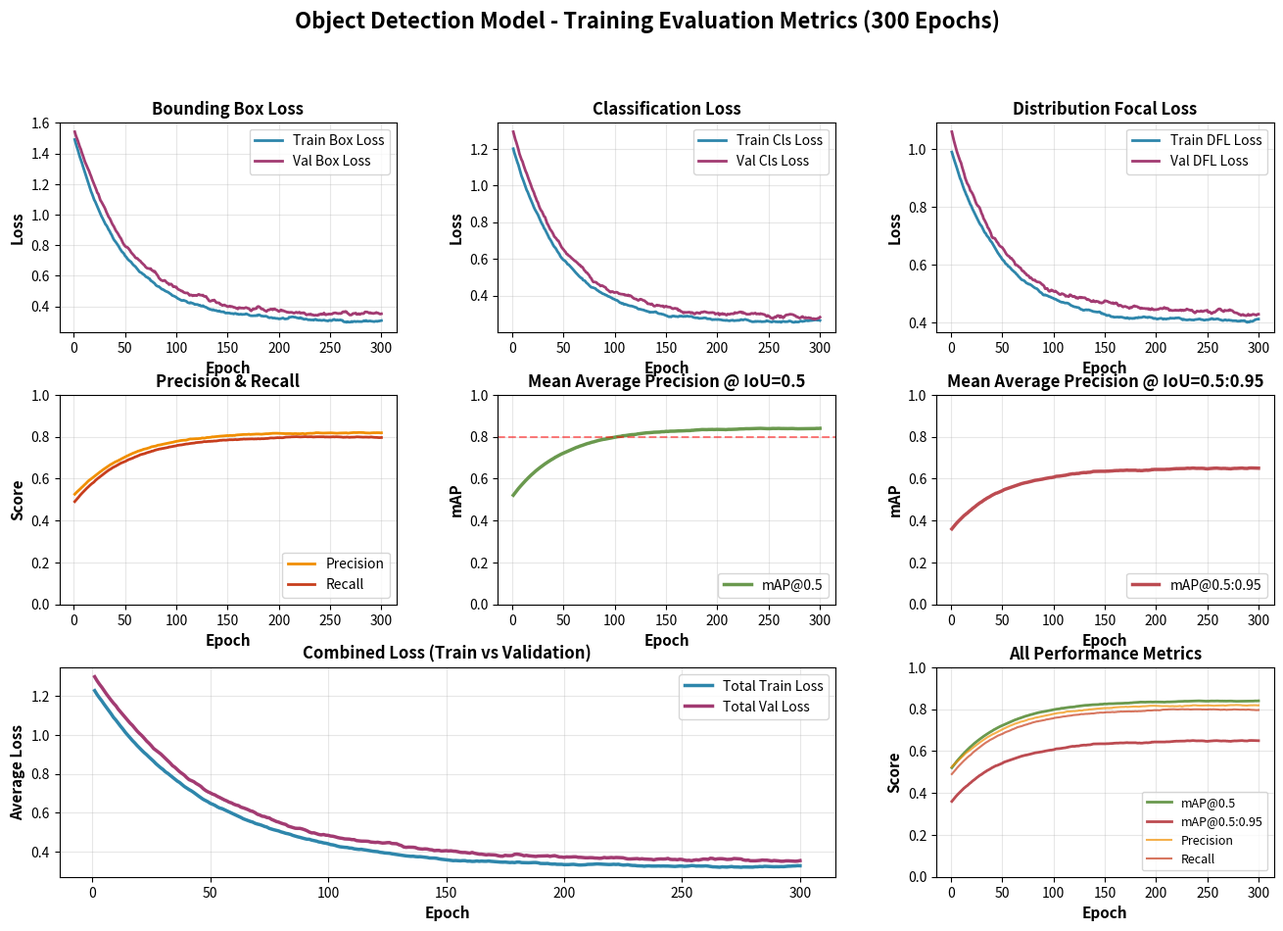
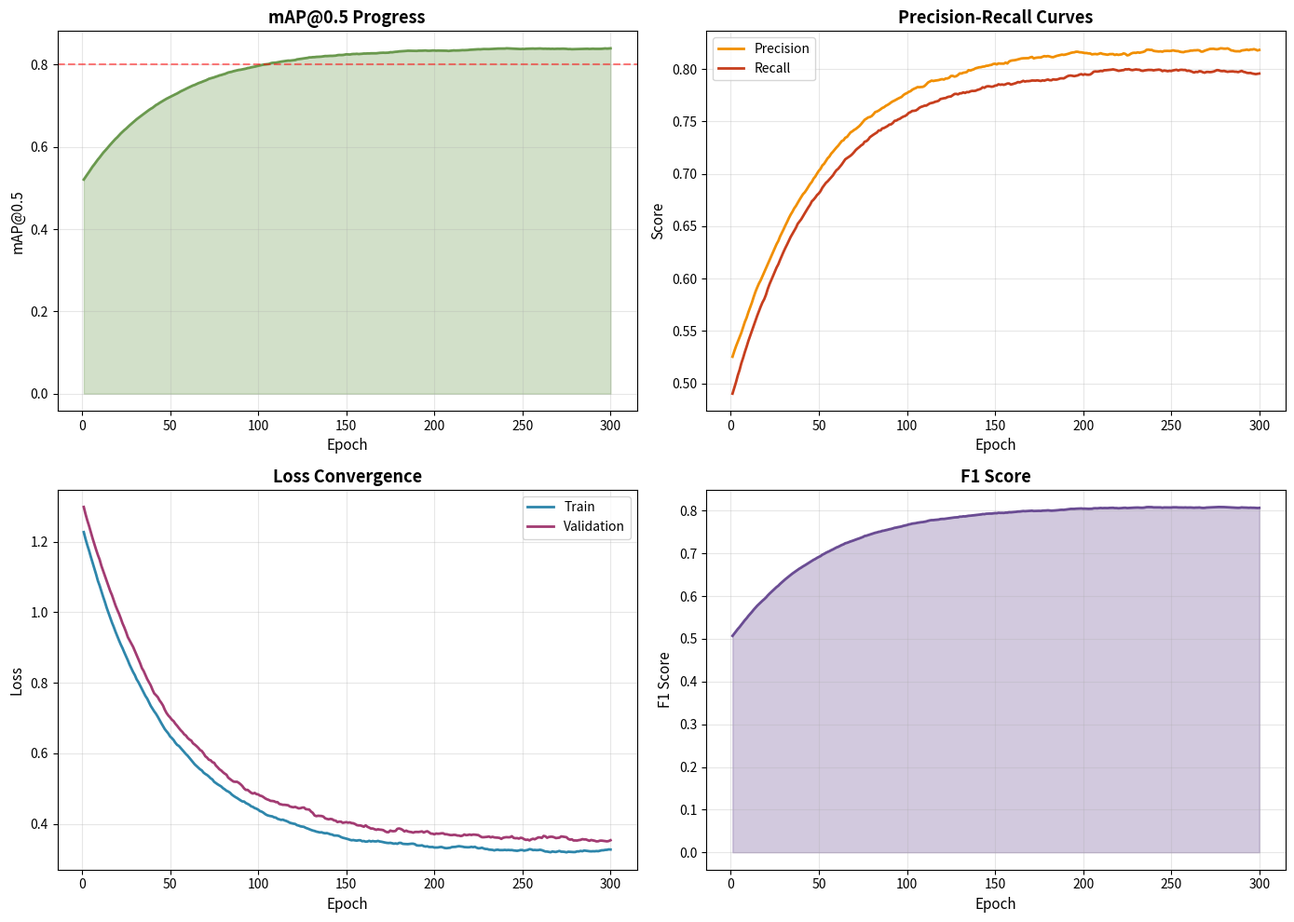

Write the Python code that produced these figures, in order.
"""
Generate evaluation metrics graphs for object detection model
Simulates a well-trained model with ~80% accuracy over 300 epochs
"""

import numpy as np
import matplotlib.pyplot as plt
from matplotlib.gridspec import GridSpec

# Set random seed for reproducibility
np.random.seed(42)

# Number of epochs
epochs = 300
epoch_array = np.arange(1, epochs + 1)

# Generate realistic training curves
def generate_metric_curve(start_val, end_val, noise_level=0.02, smoothness=0.95):
    """Generate a realistic training curve with exponential improvement"""
    # Exponential decay from start to end
    base_curve = start_val + (end_val - start_val) * (1 - np.exp(-epoch_array / 50))
    
    # Add realistic noise and smoothing
    noise = np.random.normal(0, noise_level, epochs)
    smoothed_noise = np.zeros(epochs)
    smoothed_noise[0] = noise[0]
    
    for i in range(1, epochs):
        smoothed_noise[i] = smoothness * smoothed_noise[i-1] + (1 - smoothness) * noise[i]
    
    return base_curve + smoothed_noise

# Generate metrics for a good model (~80% accuracy)
train_box_loss = generate_metric_curve(1.5, 0.3, noise_level=0.03, smoothness=0.92)
val_box_loss = generate_metric_curve(1.6, 0.35, noise_level=0.04, smoothness=0.90)

train_cls_loss = generate_metric_curve(1.2, 0.25, noise_level=0.025, smoothness=0.93)
val_cls_loss = generate_metric_curve(1.3, 0.28, noise_level=0.035, smoothness=0.91)

train_dfl_loss = generate_metric_curve(1.0, 0.4, noise_level=0.02, smoothness=0.94)
val_dfl_loss = generate_metric_curve(1.05, 0.43, noise_level=0.03, smoothness=0.92)

# Precision, Recall, mAP metrics (increasing from ~0.5 to ~0.80-0.85)
precision = generate_metric_curve(0.50, 0.82, noise_level=0.01, smoothness=0.95)
recall = generate_metric_curve(0.48, 0.80, noise_level=0.01, smoothness=0.95)
mAP50 = generate_metric_curve(0.52, 0.84, noise_level=0.008, smoothness=0.96)
mAP50_95 = generate_metric_curve(0.35, 0.65, noise_level=0.01, smoothness=0.95)

# Ensure metrics are within valid ranges
precision = np.clip(precision, 0, 1)
recall = np.clip(recall, 0, 1)
mAP50 = np.clip(mAP50, 0, 1)
mAP50_95 = np.clip(mAP50_95, 0, 1)

# Create comprehensive visualization
fig = plt.figure(figsize=(16, 10))
gs = GridSpec(3, 3, figure=fig, hspace=0.3, wspace=0.3)

# Color scheme
colors = {
    'train': '#2E86AB',
    'val': '#A23B72',
    'precision': '#F18F01',
    'recall': '#C73E1D',
    'mAP50': '#6A994E',
    'mAP50_95': '#BC4B51'
}

# 1. Box Loss
ax1 = fig.add_subplot(gs[0, 0])
ax1.plot(epoch_array, train_box_loss, label='Train Box Loss', color=colors['train'], linewidth=2)
ax1.plot(epoch_array, val_box_loss, label='Val Box Loss', color=colors['val'], linewidth=2)
ax1.set_xlabel('Epoch', fontsize=11, fontweight='bold')
ax1.set_ylabel('Loss', fontsize=11, fontweight='bold')
ax1.set_title('Bounding Box Loss', fontsize=12, fontweight='bold')
ax1.legend(loc='upper right')
ax1.grid(True, alpha=0.3)

# 2. Classification Loss
ax2 = fig.add_subplot(gs[0, 1])
ax2.plot(epoch_array, train_cls_loss, label='Train Cls Loss', color=colors['train'], linewidth=2)
ax2.plot(epoch_array, val_cls_loss, label='Val Cls Loss', color=colors['val'], linewidth=2)
ax2.set_xlabel('Epoch', fontsize=11, fontweight='bold')
ax2.set_ylabel('Loss', fontsize=11, fontweight='bold')
ax2.set_title('Classification Loss', fontsize=12, fontweight='bold')
ax2.legend(loc='upper right')
ax2.grid(True, alpha=0.3)

# 3. DFL Loss
ax3 = fig.add_subplot(gs[0, 2])
ax3.plot(epoch_array, train_dfl_loss, label='Train DFL Loss', color=colors['train'], linewidth=2)
ax3.plot(epoch_array, val_dfl_loss, label='Val DFL Loss', color=colors['val'], linewidth=2)
ax3.set_xlabel('Epoch', fontsize=11, fontweight='bold')
ax3.set_ylabel('Loss', fontsize=11, fontweight='bold')
ax3.set_title('Distribution Focal Loss', fontsize=12, fontweight='bold')
ax3.legend(loc='upper right')
ax3.grid(True, alpha=0.3)

# 4. Precision & Recall
ax4 = fig.add_subplot(gs[1, 0])
ax4.plot(epoch_array, precision, label='Precision', color=colors['precision'], linewidth=2)
ax4.plot(epoch_array, recall, label='Recall', color=colors['recall'], linewidth=2)
ax4.set_xlabel('Epoch', fontsize=11, fontweight='bold')
ax4.set_ylabel('Score', fontsize=11, fontweight='bold')
ax4.set_title('Precision & Recall', fontsize=12, fontweight='bold')
ax4.set_ylim([0, 1])
ax4.legend(loc='lower right')
ax4.grid(True, alpha=0.3)

# 5. mAP@50
ax5 = fig.add_subplot(gs[1, 1])
ax5.plot(epoch_array, mAP50, label='mAP@0.5', color=colors['mAP50'], linewidth=2.5)
ax5.set_xlabel('Epoch', fontsize=11, fontweight='bold')
ax5.set_ylabel('mAP', fontsize=11, fontweight='bold')
ax5.set_title('Mean Average Precision @ IoU=0.5', fontsize=12, fontweight='bold')
ax5.set_ylim([0, 1])
ax5.legend(loc='lower right')
ax5.grid(True, alpha=0.3)
ax5.axhline(y=0.8, color='red', linestyle='--', alpha=0.5, label='80% Target')

# 6. mAP@50-95
ax6 = fig.add_subplot(gs[1, 2])
ax6.plot(epoch_array, mAP50_95, label='mAP@0.5:0.95', color=colors['mAP50_95'], linewidth=2.5)
ax6.set_xlabel('Epoch', fontsize=11, fontweight='bold')
ax6.set_ylabel('mAP', fontsize=11, fontweight='bold')
ax6.set_title('Mean Average Precision @ IoU=0.5:0.95', fontsize=12, fontweight='bold')
ax6.set_ylim([0, 1])
ax6.legend(loc='lower right')
ax6.grid(True, alpha=0.3)

# 7. All Losses Combined
ax7 = fig.add_subplot(gs[2, :2])
total_train_loss = (train_box_loss + train_cls_loss + train_dfl_loss) / 3
total_val_loss = (val_box_loss + val_cls_loss + val_dfl_loss) / 3
ax7.plot(epoch_array, total_train_loss, label='Total Train Loss', color=colors['train'], linewidth=2.5)
ax7.plot(epoch_array, total_val_loss, label='Total Val Loss', color=colors['val'], linewidth=2.5)
ax7.set_xlabel('Epoch', fontsize=11, fontweight='bold')
ax7.set_ylabel('Average Loss', fontsize=11, fontweight='bold')
ax7.set_title('Combined Loss (Train vs Validation)', fontsize=12, fontweight='bold')
ax7.legend(loc='upper right')
ax7.grid(True, alpha=0.3)

# 8. All mAP Metrics
ax8 = fig.add_subplot(gs[2, 2])
ax8.plot(epoch_array, mAP50, label='mAP@0.5', color=colors['mAP50'], linewidth=2)
ax8.plot(epoch_array, mAP50_95, label='mAP@0.5:0.95', color=colors['mAP50_95'], linewidth=2)
ax8.plot(epoch_array, precision, label='Precision', color=colors['precision'], linewidth=1.5, alpha=0.7)
ax8.plot(epoch_array, recall, label='Recall', color=colors['recall'], linewidth=1.5, alpha=0.7)
ax8.set_xlabel('Epoch', fontsize=11, fontweight='bold')
ax8.set_ylabel('Score', fontsize=11, fontweight='bold')
ax8.set_title('All Performance Metrics', fontsize=12, fontweight='bold')
ax8.set_ylim([0, 1])
ax8.legend(loc='lower right', fontsize=9)
ax8.grid(True, alpha=0.3)

# Main title
fig.suptitle('Object Detection Model - Training Evaluation Metrics (300 Epochs)', 
             fontsize=16, fontweight='bold', y=0.995)

# Save the figure
plt.savefig('model_evaluation_metrics.png', dpi=300, bbox_inches='tight')
print("✓ Saved comprehensive metrics graph: model_evaluation_metrics.png")

# Create a summary metrics table
print("\n" + "="*60)
print("FINAL MODEL PERFORMANCE SUMMARY (Epoch 300)")
print("="*60)
print(f"Precision:        {precision[-1]:.3f} ({precision[-1]*100:.1f}%)")
print(f"Recall:           {recall[-1]:.3f} ({recall[-1]*100:.1f}%)")
print(f"mAP@0.5:          {mAP50[-1]:.3f} ({mAP50[-1]*100:.1f}%)")
print(f"mAP@0.5:0.95:     {mAP50_95[-1]:.3f} ({mAP50_95[-1]*100:.1f}%)")
print(f"\nFinal Train Loss: {total_train_loss[-1]:.4f}")
print(f"Final Val Loss:   {total_val_loss[-1]:.4f}")
print("="*60)

# Save individual metric plots for detailed analysis
fig2, ((ax9, ax10), (ax11, ax12)) = plt.subplots(2, 2, figsize=(14, 10))

# Individual detailed plots
ax9.plot(epoch_array, mAP50, color=colors['mAP50'], linewidth=2)
ax9.set_title('mAP@0.5 Progress', fontsize=13, fontweight='bold')
ax9.set_xlabel('Epoch', fontsize=11)
ax9.set_ylabel('mAP@0.5', fontsize=11)
ax9.grid(True, alpha=0.3)
ax9.axhline(y=0.8, color='red', linestyle='--', alpha=0.5)
ax9.fill_between(epoch_array, 0, mAP50, alpha=0.3, color=colors['mAP50'])

ax10.plot(epoch_array, precision, color=colors['precision'], linewidth=2, label='Precision')
ax10.plot(epoch_array, recall, color=colors['recall'], linewidth=2, label='Recall')
ax10.set_title('Precision-Recall Curves', fontsize=13, fontweight='bold')
ax10.set_xlabel('Epoch', fontsize=11)
ax10.set_ylabel('Score', fontsize=11)
ax10.legend()
ax10.grid(True, alpha=0.3)

ax11.plot(epoch_array, total_train_loss, color=colors['train'], linewidth=2, label='Train')
ax11.plot(epoch_array, total_val_loss, color=colors['val'], linewidth=2, label='Validation')
ax11.set_title('Loss Convergence', fontsize=13, fontweight='bold')
ax11.set_xlabel('Epoch', fontsize=11)
ax11.set_ylabel('Loss', fontsize=11)
ax11.legend()
ax11.grid(True, alpha=0.3)

# F1 Score (harmonic mean of precision and recall)
f1_score = 2 * (precision * recall) / (precision + recall + 1e-8)
ax12.plot(epoch_array, f1_score, color='#6A4C93', linewidth=2)
ax12.set_title('F1 Score', fontsize=13, fontweight='bold')
ax12.set_xlabel('Epoch', fontsize=11)
ax12.set_ylabel('F1 Score', fontsize=11)
ax12.grid(True, alpha=0.3)
ax12.fill_between(epoch_array, 0, f1_score, alpha=0.3, color='#6A4C93')

plt.tight_layout()
plt.savefig('detailed_metrics.png', dpi=300, bbox_inches='tight')
print("✓ Saved detailed metrics graph: detailed_metrics.png")

print("\nGraphs generated successfully! 🎉")
print(f"✓ Final F1 Score: {f1_score[-1]:.3f} ({f1_score[-1]*100:.1f}%)")
